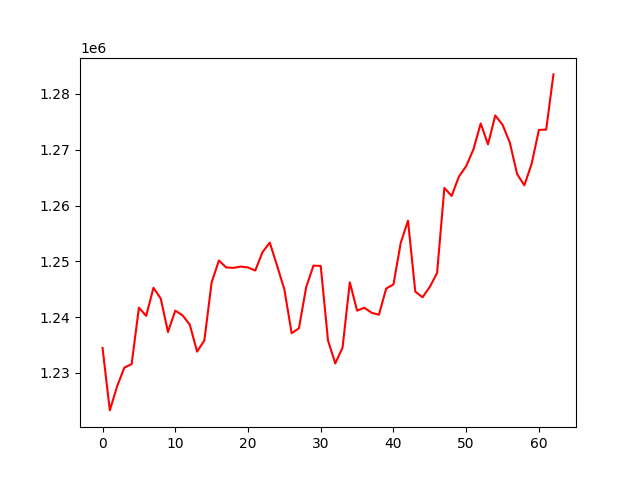

The file beside this chart, header and first rows:
, 0
0, 1234482
1, 1223290
2, 1227606
3, 1230963
4, 1231583
5, 1241690
6, 1240233
7, 1245262
8, 1243332
9, 1237332
10, 1241170
11, 1240323
12, 1238643
13, 1233819
14, 1235840
15, 1246218
16, 1250156
17, 1248905
18, 1248834
19, 1249060
20, 1248898
21, 1248351
22, 1251657
23, 1253351
24, 1249209
25, 1244969
26, 1237128
27, 1238001
28, 1245368
29, 1249234
30, 1249172
31, 1235829
32, 1231703
33, 1234526
34, 1246242
35, 1241167
36, 1241685
37, 1240782
38, 1240433
39, 1245130
40, 1245858
41, 1253315
42, 1257284
43, 1244588
44, 1243557
45, 1245425
46, 1247912
47, 1263163
48, 1261721
49, 1265182
50, 1267056
51, 1270073
52, 1274707
53, 1270964
54, 1276141
55, 1274472
56, 1271281
57, 1265643
58, 1263620
59, 1267475
... 3 more rows
